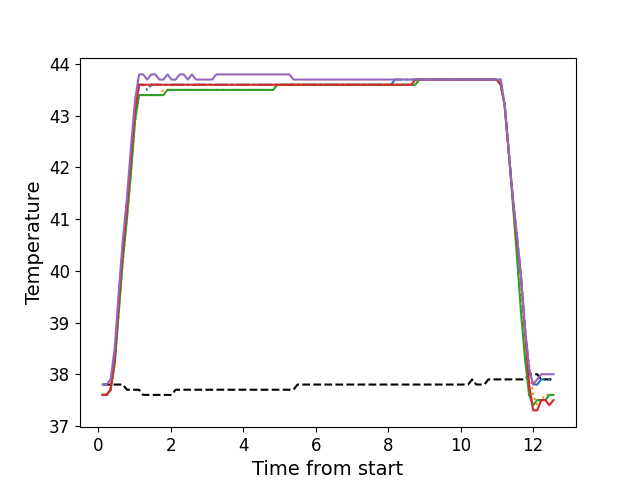

The file beside this chart, header and first rows:
, times, neutral, z1, z2, z3, z4, z5
0, 0.1186, 37.8, 37.6, 37.6, 37.6, 37.6, 37.8
1, 0.2302, 37.8, 37.6, 37.6, 37.6, 37.6, 37.8
2, 0.3414, 37.8, 37.7, 37.7, 37.7, 37.7, 37.9
3, 0.454, 37.8, 38.3, 38.2, 38.2, 38.3, 38.5
4, 0.5666, 37.8, 39.4, 39.2, 39.2, 39.4, 39.6
5, 0.678, 37.8, 40.4, 40.2, 40.2, 40.4, 40.6
6, 0.7904, 37.7, 41.2, 41.0, 41.0, 41.2, 41.4
7, 0.9031, 37.7, 42.2, 41.9, 41.9, 42.2, 42.4
8, 1.015, 37.7, 43.1, 42.9, 42.9, 43.1, 43.3
9, 1.126, 37.7, 43.6, 43.4, 43.4, 43.6, 43.8
10, 1.238, 37.6, 43.6, 43.4, 43.4, 43.6, 43.8
11, 1.35, 37.6, 43.5, 43.4, 43.4, 43.6, 43.7
12, 1.463, 37.6, 43.6, 43.4, 43.4, 43.6, 43.8
13, 1.575, 37.6, 43.6, 43.4, 43.4, 43.6, 43.8
14, 1.687, 37.6, 43.6, 43.4, 43.4, 43.6, 43.7
15, 1.799, 37.6, 43.6, 43.5, 43.4, 43.6, 43.7
16, 1.912, 37.6, 43.6, 43.5, 43.5, 43.6, 43.8
17, 2.023, 37.6, 43.6, 43.5, 43.5, 43.6, 43.7
18, 2.136, 37.7, 43.6, 43.5, 43.5, 43.6, 43.7
19, 2.247, 37.7, 43.6, 43.5, 43.5, 43.6, 43.8
20, 2.359, 37.7, 43.6, 43.5, 43.5, 43.6, 43.8
21, 2.472, 37.7, 43.6, 43.5, 43.5, 43.6, 43.7
22, 2.583, 37.7, 43.6, 43.5, 43.5, 43.6, 43.8
23, 2.696, 37.7, 43.6, 43.5, 43.5, 43.6, 43.7
24, 2.808, 37.7, 43.6, 43.5, 43.5, 43.6, 43.7
25, 2.919, 37.7, 43.6, 43.5, 43.5, 43.6, 43.7
26, 3.032, 37.7, 43.6, 43.5, 43.5, 43.6, 43.7
27, 3.144, 37.7, 43.6, 43.5, 43.5, 43.6, 43.7
28, 3.256, 37.7, 43.6, 43.5, 43.5, 43.6, 43.8
29, 3.367, 37.7, 43.6, 43.5, 43.5, 43.6, 43.8
30, 3.48, 37.7, 43.6, 43.5, 43.5, 43.6, 43.8
31, 3.592, 37.7, 43.6, 43.5, 43.5, 43.6, 43.8
32, 3.704, 37.7, 43.6, 43.5, 43.5, 43.6, 43.8
33, 3.818, 37.7, 43.6, 43.5, 43.5, 43.6, 43.8
34, 3.928, 37.7, 43.6, 43.5, 43.5, 43.6, 43.8
35, 4.041, 37.7, 43.6, 43.5, 43.5, 43.6, 43.8
36, 4.152, 37.7, 43.6, 43.5, 43.5, 43.6, 43.8
37, 4.265, 37.7, 43.6, 43.5, 43.5, 43.6, 43.8
38, 4.377, 37.7, 43.6, 43.5, 43.5, 43.6, 43.8
39, 4.489, 37.7, 43.6, 43.5, 43.5, 43.6, 43.8
40, 4.602, 37.7, 43.6, 43.5, 43.5, 43.6, 43.8
41, 4.713, 37.7, 43.6, 43.5, 43.5, 43.6, 43.8
42, 4.825, 37.7, 43.6, 43.5, 43.5, 43.6, 43.8
43, 4.936, 37.7, 43.6, 43.6, 43.6, 43.6, 43.8
44, 5.049, 37.7, 43.6, 43.6, 43.6, 43.6, 43.8
45, 5.161, 37.7, 43.6, 43.6, 43.6, 43.6, 43.8
46, 5.273, 37.7, 43.6, 43.6, 43.6, 43.6, 43.8
47, 5.385, 37.7, 43.6, 43.6, 43.6, 43.6, 43.7
48, 5.498, 37.8, 43.6, 43.6, 43.6, 43.6, 43.7
49, 5.609, 37.8, 43.6, 43.6, 43.6, 43.6, 43.7
50, 5.721, 37.8, 43.6, 43.6, 43.6, 43.6, 43.7
51, 5.833, 37.8, 43.6, 43.6, 43.6, 43.6, 43.7
52, 5.945, 37.8, 43.6, 43.6, 43.6, 43.6, 43.7
53, 6.058, 37.8, 43.6, 43.6, 43.6, 43.6, 43.7
54, 6.169, 37.8, 43.6, 43.6, 43.6, 43.6, 43.7
55, 6.282, 37.8, 43.6, 43.6, 43.6, 43.6, 43.7
56, 6.393, 37.8, 43.6, 43.6, 43.6, 43.6, 43.7
57, 6.506, 37.8, 43.6, 43.6, 43.6, 43.6, 43.7
58, 6.618, 37.8, 43.6, 43.6, 43.6, 43.6, 43.7
59, 6.73, 37.8, 43.6, 43.6, 43.6, 43.6, 43.7
... 52 more rows
